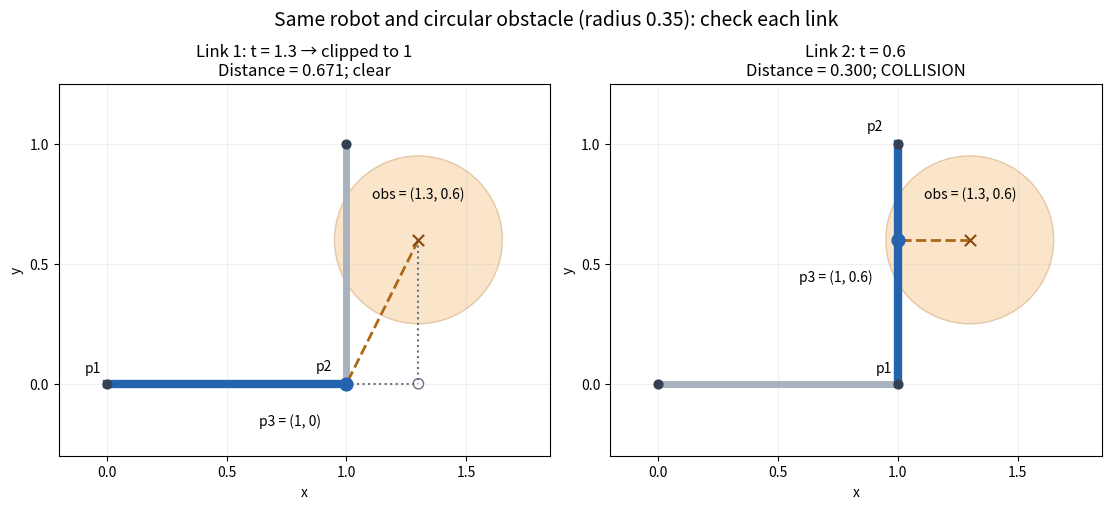

Write the Python code that produced this figure. (Note: this script raises an exception after producing the figure.)
from pathlib import Path
import numpy as np
import matplotlib
matplotlib.use('Agg')
import matplotlib.pyplot as plt
from matplotlib.patches import Circle

joints = np.array([[0., 0.], [1., 0.], [1., 1.]])
obs = np.array([1.3, .6])
radius = .35
fig, axes = plt.subplots(1, 2, figsize=(11, 5), constrained_layout=True)
for i, ax in enumerate(axes):
    a, b = joints[i:i+2]
    v = b-a
    raw = np.dot(obs-a, v)/np.dot(v, v)
    t = np.clip(raw, 0, 1)
    closest = a+t*v
    distance = np.linalg.norm(obs-closest)
    ax.plot(joints[:, 0], joints[:, 1], color='#a9b3bf', lw=5, zorder=2)
    ax.plot([a[0], b[0]], [a[1], b[1]], color='#2463ad', lw=6, zorder=3)
    ax.scatter(*joints.T, color='#344054', s=40, zorder=4)
    ax.add_patch(Circle(obs, radius, facecolor='#f0aa52', edgecolor='#ac6817', alpha=.3))
    ax.scatter(*obs, marker='x', color='#8c480b', s=65, zorder=5)
    ax.annotate('obs = (1.3, 0.6)', obs, xytext=(0, 30), textcoords='offset points', ha='center')
    ax.plot([obs[0], closest[0]], [obs[1], closest[1]], '--', color='#ac6817', lw=2)
    ax.scatter(*closest, color='#2463ad', s=85, zorder=6)
    ax.annotate(f'p3 = ({closest[0]:g}, {closest[1]:g})', closest,
                xytext=(-18, -30), textcoords='offset points', ha='right')
    ax.annotate('p1', a, xytext=(-16, 8), textcoords='offset points')
    ax.annotate('p2', b, xytext=(-22, 10), textcoords='offset points')
    if raw > 1:
        foot = a+raw*v
        ax.plot([b[0], foot[0]], [b[1], foot[1]], ':', color='#667085')
        ax.plot([obs[0], foot[0]], [obs[1], foot[1]], ':', color='#667085')
        ax.scatter(*foot, facecolors='none', edgecolors='#667085', s=55)
    ax.set_title(f'Link {i+1}: t = {raw:.1f}' + (' → clipped to 1' if raw > 1 else '') +
                 f'\nDistance = {distance:.3f}; ' + ('COLLISION' if distance <= radius else 'clear'), fontsize=12)
    ax.set(xlim=(-.2, 1.85), ylim=(-.3, 1.25), xlabel='x', ylabel='y', aspect='equal')
    ax.set_xticks([0, .5, 1, 1.5])
    ax.set_yticks([0, .5, 1])
    ax.grid(alpha=.18)
fig.suptitle('Same robot and circular obstacle (radius 0.35): check each link', fontsize=14)
fig.savefig(Path(__file__).with_suffix('.png'), dpi=170)
